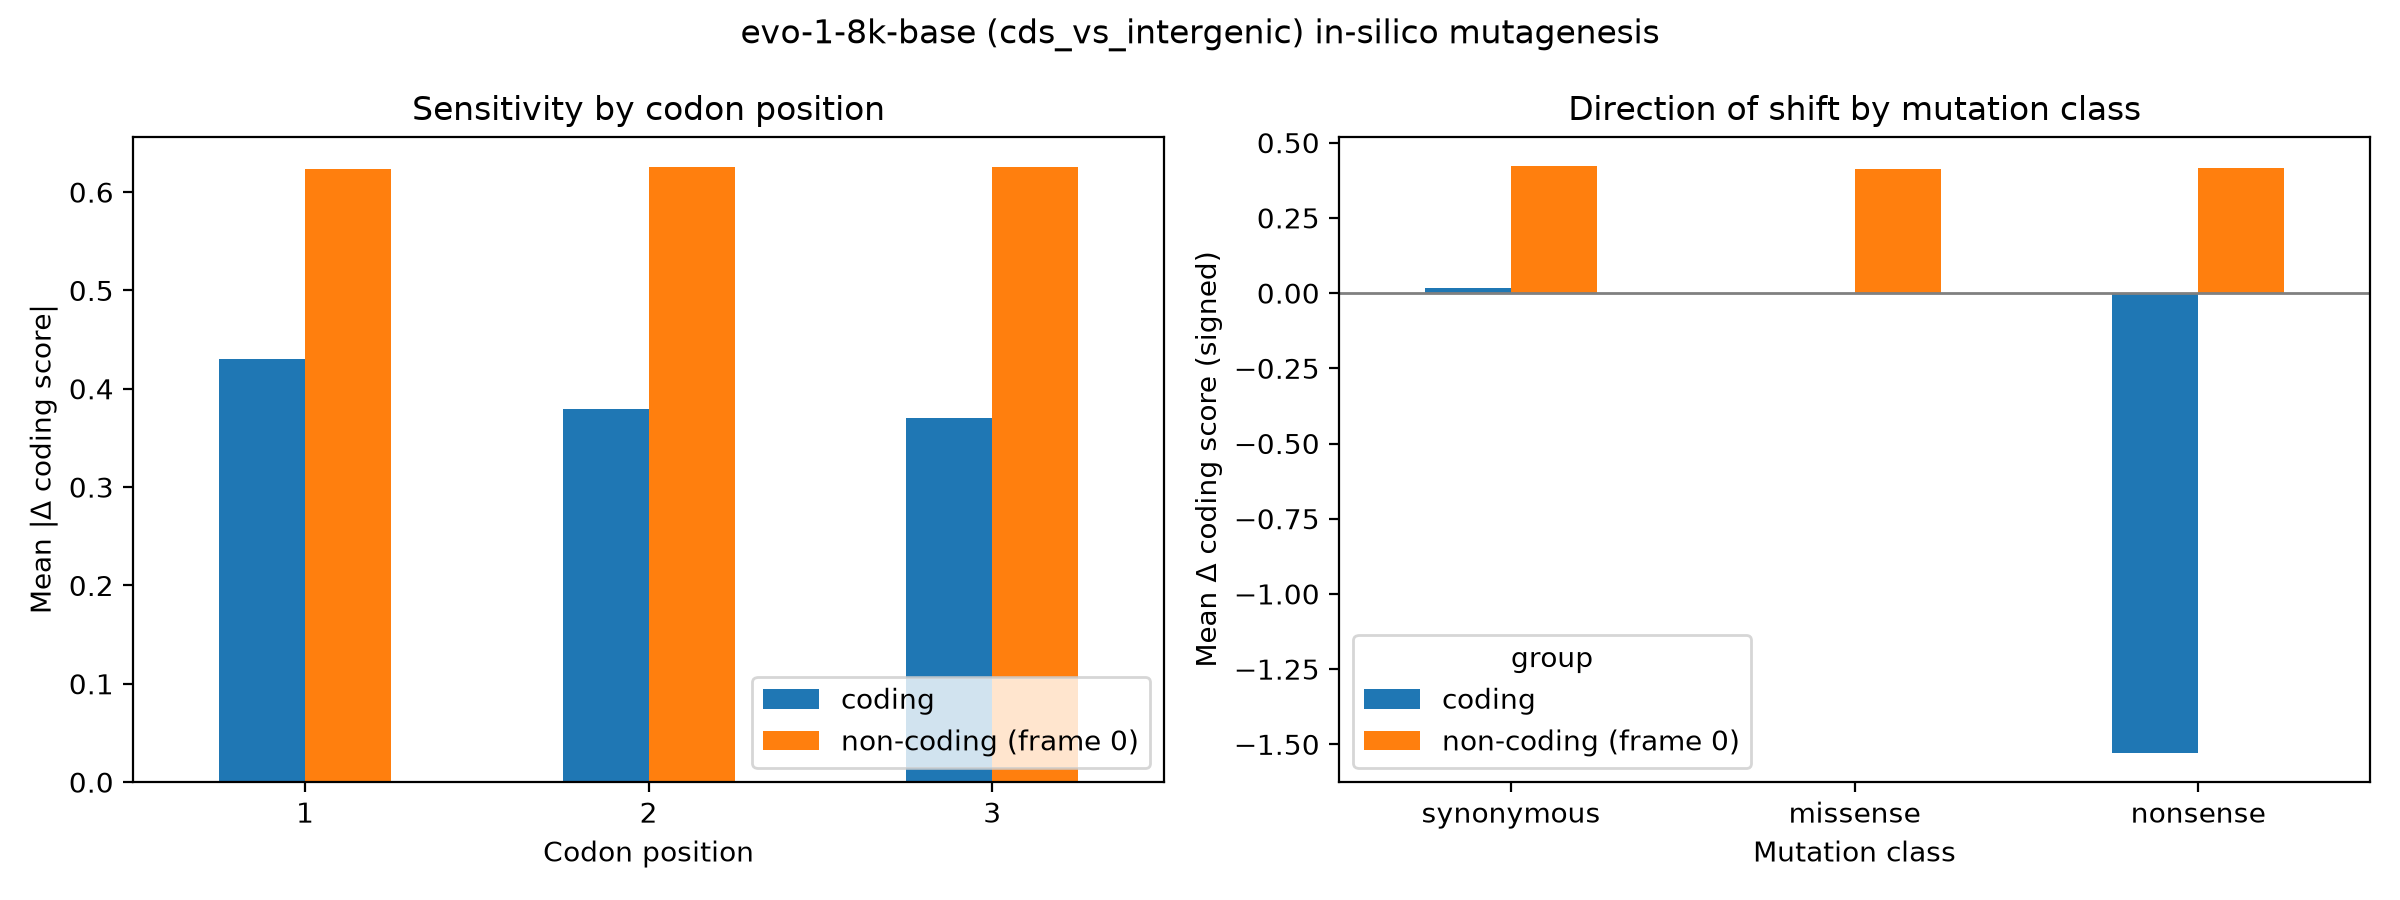

Source data for this figure (header and first rows):
group, codon_pos, mean_abs_delta, n
coding, 1, 0.4307, 18000
coding, 2, 0.3794, 18000
coding, 3, 0.3699, 18000
non-coding (frame 0), 1, 0.6239, 18000
non-coding (frame 0), 2, 0.625, 18000
non-coding (frame 0), 3, 0.6251, 18000
